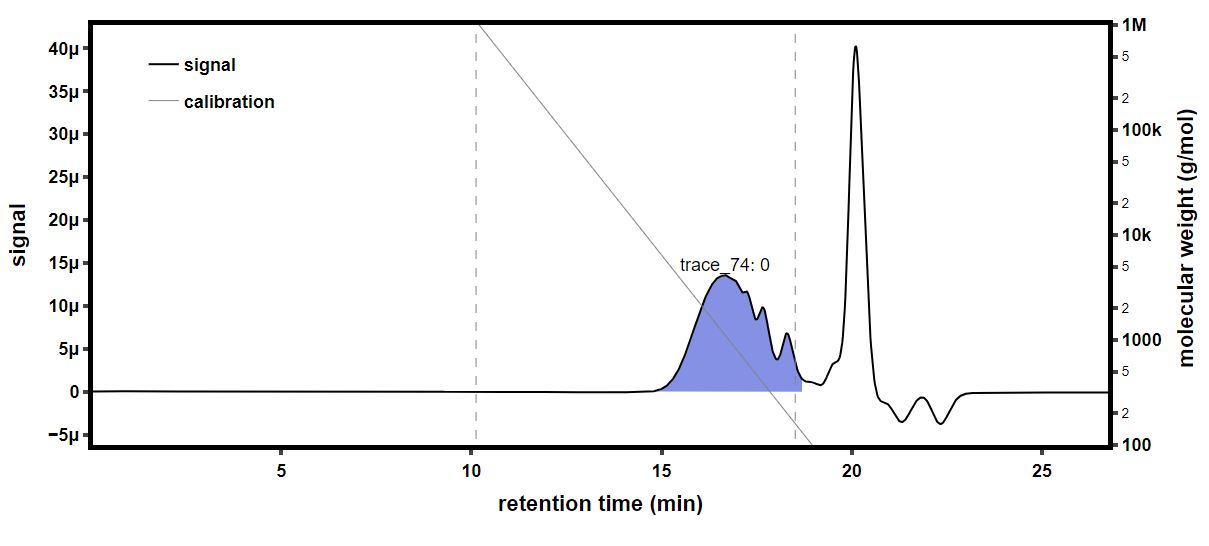

The data file committed next to this chart (first rows):
time (min), raw light scattering data: detector volt…, raw light scattering data: detector volt…, raw light scattering data: detector volt…, raw light scattering data: detector volt…, raw light scattering data: detector volt…, raw light scattering data: detector volt…, raw light scattering data: detector volt…, raw light scattering data: detector volt…, raw UV absorbance data: detector voltage…, differential refractive index data: diff…, Forward Laser Monitor: Forward Laser Mon…, Auto-inject Signal: Auto-inject Signal, Auto-inject Signal: Auto-inject Signal, absolute refractive index data: absolute…
-0.182, 0.02581, 0.01495, 0.03991, 0.02851, 0.03311, 0.02718, 0.04146, 0.01613, , 0.0005258, 0.9991, , 1.335
-0.1652, 0.02581, 0.01495, 0.03991, 0.0285, 0.03311, 0.02718, 0.04146, 0.01613, , 0.0005258, 0.9991, , 1.335
-0.1483, 0.0258, 0.01495, 0.03991, 0.0285, 0.0331, 0.02718, 0.04145, 0.01612, , 0.0005258, 0.9991, , 1.335
-0.1315, 0.0258, 0.01495, 0.0399, 0.0285, 0.0331, 0.02718, 0.04146, 0.01613, , 0.0005258, 0.9991, , 1.335
-0.1147, 0.0258, 0.01496, 0.03991, 0.0285, 0.0331, 0.02718, 0.04146, 0.01613, , 0.0005258, 0.9991, , 1.335
-0.09784, 0.0258, 0.01496, 0.03991, 0.0285, 0.0331, 0.02718, 0.04146, 0.01613, , 0.0005258, 0.9991, , 1.335
-0.081, 0.0258, 0.01496, 0.03991, 0.0285, 0.0331, 0.02718, 0.04146, 0.01613, , 0.0005258, 0.9991, , 1.335
-0.06417, 0.0258, 0.01495, 0.03991, 0.0285, 0.0331, 0.02718, 0.04146, 0.01613, , 0.0005258, 0.9991, , 1.335
-0.04734, 0.02581, 0.01495, 0.03991, 0.0285, 0.0331, 0.02718, 0.04146, 0.01613, , 0.0005258, 0.9991, , 1.335
-0.0305, 0.0258, 0.01495, 0.03991, 0.0285, 0.0331, 0.02718, 0.04146, 0.01612, , 0.0005258, 0.9991, , 1.335
-0.01367, 0.0258, 0.01495, 0.03991, 0.0285, 0.0331, 0.02717, 0.04146, 0.01613, , 0.0005258, 0.9991, , 1.335
0.003168, 0.0258, 0.01495, 0.03991, 0.0285, 0.03311, 0.02718, 0.04146, 0.01613, , 0.0005258, 0.9991, , 1.335
0.02, 0.0258, 0.01495, 0.03991, 0.0285, 0.03311, 0.02717, 0.04146, 0.01613, , 0.0005258, 0.9991, , 1.335
0.03684, 0.02581, 0.01495, 0.03991, 0.0285, 0.0331, 0.02718, 0.04146, 0.01613, , 0.0005258, 0.9991, , 1.335
0.05367, 0.0258, 0.01495, 0.03991, 0.0285, 0.0331, 0.02718, 0.04146, 0.01612, , 0.0005258, 0.9991, , 1.335
0.07051, 0.0258, 0.01495, 0.03991, 0.0285, 0.0331, 0.02718, 0.04146, 0.01613, 0.05211, 0.0005258, 0.9991, , 1.335
0.08734, 0.0258, 0.01495, 0.0399, 0.0285, 0.0331, 0.02718, 0.04146, 0.01613, 0.05214, 0.0005258, 0.9991, , 1.335
0.1042, 0.0258, 0.01495, 0.03991, 0.0285, 0.0331, 0.02718, 0.04146, 0.01613, 0.05227, 0.0005258, 0.9991, , 1.335
0.121, 0.0258, 0.01495, 0.03991, 0.0285, 0.0331, 0.02718, 0.04146, 0.01613, 0.05243, 0.0005258, 0.9991, , 1.335
0.1378, 0.0258, 0.01495, 0.0399, 0.0285, 0.0331, 0.02718, 0.04146, 0.01613, 0.0526, 0.0005258, 0.9991, , 1.335
0.1547, 0.0258, 0.01495, 0.0399, 0.0285, 0.0331, 0.02718, 0.04146, 0.01612, 0.05275, 0.0005258, 0.9991, , 1.335
0.1715, 0.0258, 0.01495, 0.0399, 0.0285, 0.0331, 0.02718, 0.04146, 0.01612, 0.05287, 0.0005258, 0.9991, , 1.335
0.1883, 0.0258, 0.01496, 0.03991, 0.0285, 0.0331, 0.02718, 0.04146, 0.01613, 0.05287, 0.0005258, 0.9991, , 1.335
0.2052, 0.0258, 0.01495, 0.03991, 0.0285, 0.0331, 0.02718, 0.04146, 0.01613, 0.05277, 0.0005258, 0.9991, , 1.335
0.222, 0.0258, 0.01495, 0.03991, 0.0285, 0.0331, 0.02718, 0.04146, 0.01613, 0.05267, 0.0005258, 0.9991, , 1.335
0.2389, 0.0258, 0.01496, 0.03991, 0.0285, 0.0331, 0.02718, 0.04146, 0.01612, 0.05261, 0.0005258, 0.9991, , 1.335
0.2557, 0.0258, 0.01496, 0.03991, 0.0285, 0.0331, 0.02718, 0.04145, 0.01612, 0.05258, 0.0005258, 0.9991, , 1.335
0.2725, 0.0258, 0.01496, 0.03991, 0.0285, 0.03311, 0.02718, 0.04146, 0.01613, 0.05253, 0.0005258, 0.9992, , 1.335
0.2894, 0.0258, 0.01495, 0.03991, 0.0285, 0.03311, 0.02718, 0.04146, 0.01613, 0.05241, 0.0005258, 0.9992, , 1.335
0.3062, 0.0258, 0.01495, 0.03991, 0.0285, 0.03311, 0.02717, 0.04146, 0.01613, 0.05231, 0.0005258, 0.9992, , 1.335
0.323, 0.0258, 0.01495, 0.03991, 0.02851, 0.03311, 0.02717, 0.04146, 0.01613, 0.05227, 0.0005258, 0.9992, , 1.335
0.3399, 0.02581, 0.01495, 0.0399, 0.0285, 0.0331, 0.02718, 0.04146, 0.01613, 0.05222, 0.0005258, 0.9992, , 1.335
0.3567, 0.0258, 0.01496, 0.03991, 0.0285, 0.03311, 0.02718, 0.04146, 0.01613, 0.05219, 0.0005258, 0.9992, , 1.335
0.3735, 0.0258, 0.01496, 0.03991, 0.0285, 0.03311, 0.02718, 0.04146, 0.01613, 0.05227, 0.0005258, 0.9992, , 1.335
0.3904, 0.0258, 0.01496, 0.03991, 0.0285, 0.0331, 0.02718, 0.04146, 0.01613, 0.05239, 0.0005258, 0.9992, , 1.335
0.4072, 0.0258, 0.01496, 0.0399, 0.0285, 0.0331, 0.02718, 0.04146, 0.01613, 0.05241, 0.0005258, 0.9992, , 1.335
0.424, 0.02581, 0.01495, 0.03991, 0.0285, 0.0331, 0.02718, 0.04146, 0.01613, 0.05232, 0.0005258, 0.9992, , 1.335
0.4409, 0.0258, 0.01495, 0.03991, 0.0285, 0.0331, 0.02718, 0.04145, 0.01613, 0.05224, 0.0005258, 0.9992, , 1.335
0.4577, 0.0258, 0.01495, 0.03991, 0.0285, 0.0331, 0.02718, 0.04145, 0.01613, 0.05224, 0.0005258, 0.9992, , 1.335
0.4745, 0.0258, 0.01495, 0.03991, 0.0285, 0.0331, 0.02718, 0.04145, 0.01613, 0.05226, 0.0005258, 0.9992, , 1.335
0.4914, 0.0258, 0.01495, 0.03991, 0.0285, 0.0331, 0.02718, 0.04146, 0.01613, 0.05228, 0.0005258, 0.9992, , 1.335
0.5082, 0.0258, 0.01495, 0.03991, 0.0285, 0.03311, 0.02718, 0.04146, 0.01613, 0.05235, 0.0005258, 0.9992, , 1.335
0.525, 0.0258, 0.01495, 0.03991, 0.0285, 0.0331, 0.02718, 0.04146, 0.01613, 0.0524, 0.0005258, 0.9992, , 1.335
0.5419, 0.0258, 0.01495, 0.03991, 0.0285, 0.0331, 0.02718, 0.04146, 0.01613, 0.05238, 0.0005258, 0.9992, , 1.335
0.5587, 0.0258, 0.01495, 0.03991, 0.0285, 0.03311, 0.02718, 0.04146, 0.01613, 0.05231, 0.0005258, 0.9992, , 1.335
0.5755, 0.0258, 0.01495, 0.0399, 0.0285, 0.03311, 0.02718, 0.04146, 0.01613, 0.05225, 0.0005258, 0.9992, , 1.335
0.5924, 0.02581, 0.01496, 0.0399, 0.0285, 0.03311, 0.02718, 0.04146, 0.01612, 0.05234, 0.0005258, 0.9992, , 1.335
0.6092, 0.0258, 0.01496, 0.0399, 0.0285, 0.03311, 0.02718, 0.04146, 0.01612, 0.05253, 0.0005258, 0.9992, , 1.335
0.626, 0.0258, 0.01496, 0.0399, 0.0285, 0.0331, 0.02718, 0.04146, 0.01613, 0.05262, 0.0005258, 0.9992, , 1.335
0.6429, 0.0258, 0.01496, 0.03991, 0.0285, 0.0331, 0.02718, 0.04146, 0.01613, 0.05258, 0.0005258, 0.9992, , 1.335
0.6597, 0.0258, 0.01496, 0.03991, 0.0285, 0.0331, 0.02718, 0.04146, 0.01613, 0.05246, 0.0005258, 0.9992, , 1.335
0.6766, 0.0258, 0.01496, 0.03991, 0.0285, 0.0331, 0.02718, 0.04146, 0.01613, 0.05236, 0.0005258, 0.9992, , 1.335
0.6934, 0.0258, 0.01495, 0.03991, 0.0285, 0.0331, 0.02718, 0.04146, 0.01612, 0.05234, 0.0005258, 0.9992, , 1.335
0.7102, 0.0258, 0.01495, 0.0399, 0.0285, 0.0331, 0.02718, 0.04146, 0.01613, 0.05232, 0.0005258, 0.9992, , 1.335
0.7271, 0.0258, 0.01495, 0.03991, 0.0285, 0.03311, 0.02718, 0.04146, 0.01613, 0.05236, 0.0005258, 0.9992, , 1.335
0.7439, 0.0258, 0.01495, 0.03991, 0.0285, 0.0331, 0.02718, 0.04146, 0.01613, 0.05241, 0.0005258, 0.9992, , 1.335
0.7607, 0.02581, 0.01495, 0.03991, 0.02851, 0.0331, 0.02718, 0.04146, 0.01613, 0.05234, 0.0005258, 0.9992, , 1.335
0.7776, 0.0258, 0.01495, 0.03991, 0.0285, 0.03311, 0.02718, 0.04146, 0.01613, 0.05221, 0.0005258, 0.9992, , 1.335
0.7944, 0.0258, 0.01496, 0.03991, 0.0285, 0.03311, 0.02718, 0.04146, 0.01613, 0.05215, 0.0005258, 0.9992, , 1.335
0.8112, 0.0258, 0.01496, 0.0399, 0.0285, 0.0331, 0.02718, 0.04146, 0.01613, 0.05215, 0.0005258, 0.9992, , 1.335
... 1,604 more rows
